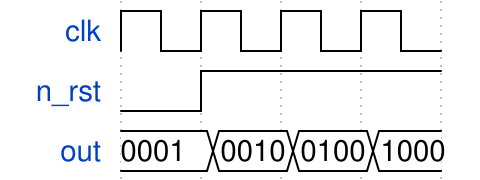

Write the WaveJSON whose rendering is this waveform diagram.

{signal: [
  {name: 'clk', wave: 'p...' },
  {name: 'n_rst' , wave: 'lh..'},
  {name: 'out', wave: '====',data:"0001 0010 0100 1000"}
]}
